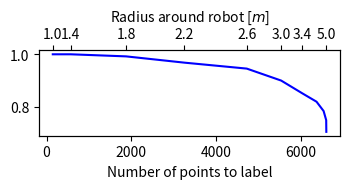

Python code for this plot: (Note: this script raises an exception after producing the figure.)
import matplotlib.pyplot as plt
import numpy as np

# radius, number of points, correct points, false positives, false negatives
data = np.array(
        [[1.0, 146, 1.0, 0.0, 0.0],
        [1.4, 569, 1.0, 0.0, 0.0],
        [1.8, 1877, 0.992072, 0.0, 0.006102],
        [2.2, 3255, 0.968174, 0.0, 0.024736],
        [2.6, 4725, 0.945567, 0.0, 0.042315],
        [3.0, 5537, 0.900033, 0.024444, 0.080153],
        [3.4, 6036, 0.851460, 0.082817, 0.124590],
        [3.8, 6372, 0.819550, 0.083674, 0.153568],
        [4.2, 6539, 0.784053, 0.081821, 0.187268],
        [4.6, 6600, 0.749404, 0.081114, 0.218689],
        [5.0, 6603, 0.704922, 0.081089, 0.292180]])

fig = plt.figure(figsize=(3.6,2.0))
ax1 = fig.add_subplot(111)
ax2 = ax1.twiny()

x1 = data[:,1]
x2_ticks = list(x1[:7])
x2_ticks.append(x1[-1])
x2 = list(data[:,0][:7])
x2.append(data[:,0][-1])
l1 = r"Number of points to label"
l2 = r"Radius around robot [$m$]"

ax1.plot(x1, data[:,2], label="correct", color="b")
# ax1.plot(x1, data[:,3], label="fp", color="orange")
# ax1.plot(x1, data[:,4], label="fn", color="g")
# ax1.plot(x1, data[:,2], "x", label=None)
# ax1.plot(x1, data[:,3], "x", label=None)
# ax1.plot(x1, data[:,4], "x", label=None)
ax1.set_xlabel(l1)

ax2.set_xlim(ax1.get_xlim())
ax2.set_xticks(x2_ticks)
ax2.set_xticklabels([d for d in x2])
ax2.set_xlabel(l2)
ax2.set_ylabel("Accuracy")

# ax1.legend()
plt.tight_layout()
# plt.show()

plt.savefig('radius_detection.pdf')
plt.savefig('radius_detection.pgf')
